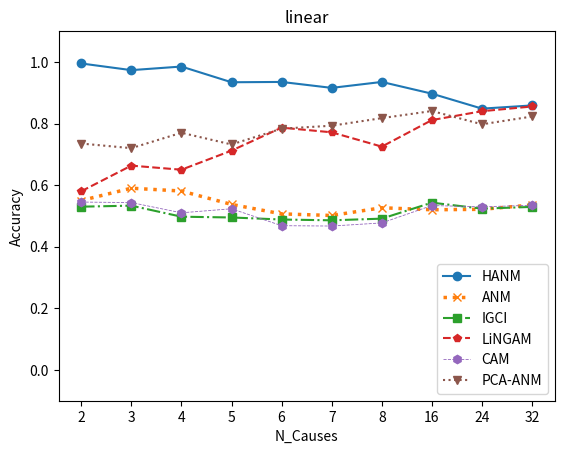
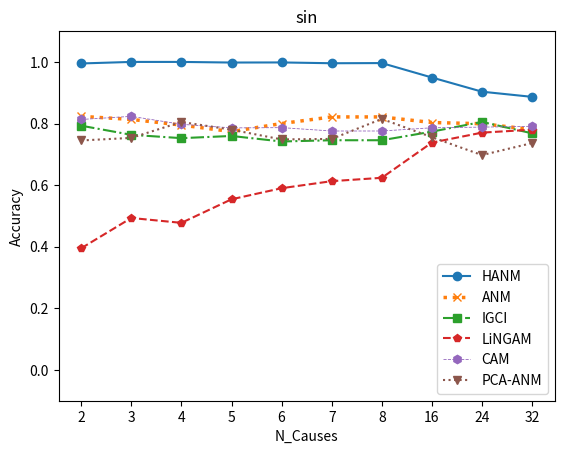
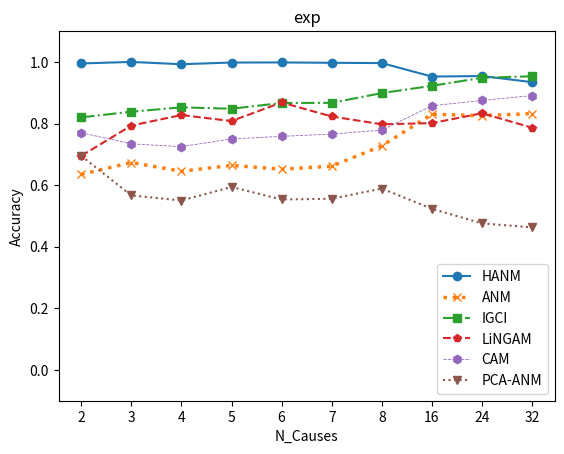

Reproduce these figures in Python, in order.
#! -*- coding: utf-8 -*-
import numpy as np
import matplotlib.pyplot as plt

nsample = 500

hanm0 = np.zeros(10)
anm0 = np.zeros(10)
igci0 = np.zeros(10)
lingam0 = np.zeros(10)
cam0 = np.zeros(10)
pca_anm0 = np.zeros(10)

# linear
hanm = [0.995, 0.973333333, 0.985, 0.934, 0.935, 0.915714286, 0.935, 0.896875, 0.848333333, 0.85875]
anm = [0.55, 0.59, 0.580808081, 0.537373737, 0.506666667, 0.501428571, 0.526515152, 0.52, 0.521464646, 0.535625]
igci = [0.53, 0.533333333, 0.497474747, 0.494949495, 0.488333333, 0.485714286, 0.491161616, 0.543125, 0.523569024, 0.529375]
lingam = [0.58, 0.663333333, 0.65, 0.712, 0.786666667, 0.771428571, 0.725, 0.81125, 0.84, 0.8553125]
cam = [0.545, 0.543333333, 0.51010101, 0.523232323, 0.468333333, 0.467142857, 0.477272727, 0.53375, 0.529461279, 0.5346875]
pca_anm = [0.735, 0.72, 0.77, 0.732, 0.783333333, 0.792857143, 0.8175, 0.840625, 0.7975, 0.8228125]
X = ['2', '3', '4', '5', '6', '7', '8', '16', '24', '32']
plt.figure(dpi=300)
plt.title('linear')
plt.plot(X, hanm, 'o-')
plt.plot(X, anm, 'x:', linewidth=2.5)
plt.plot(X, igci, 's-.')
plt.plot(X, lingam, 'p--')
plt.plot(X, cam, 'h--', linewidth=0.6)
plt.plot(X, pca_anm, 'v:')
plt.legend(('HANM', 'ANM', 'IGCI', 'LiNGAM', 'CAM', 'PCA-ANM'), loc='lower right')
plt.ylim(-0.1, 1.1)
plt.xlabel("N_Causes")
plt.ylabel("Accuracy")

hanm0 += hanm
anm0 += anm
igci0 += igci
lingam0 += lingam
cam0 += cam
pca_anm0 += pca_anm

# sin
hanm = [0.995, 1, 1, 0.998, 0.998333333, 0.995714286, 0.99625, 0.949375, 0.903333333, 0.8865625]
anm = [0.823232323, 0.813333333, 0.795, 0.773737374, 0.8, 0.821428571, 0.821428571, 0.803289474, 0.799319728, 0.780625]
igci = [0.792929293, 0.763333333, 0.7525, 0.75959596, 0.741666667, 0.745714286, 0.745714286, 0.773684211, 0.805272109, 0.768125]
lingam = [0.395, 0.493333333, 0.4775, 0.554, 0.59, 0.612857143, 0.62375, 0.738125, 0.770416667, 0.78]
cam = [0.813131313, 0.823333333, 0.7975, 0.785858586, 0.786666667, 0.775714286, 0.775714286, 0.786184211, 0.788265306, 0.7909375]
pca_anm = [0.745, 0.753333333, 0.805, 0.78, 0.748333333, 0.75, 0.815, 0.755625, 0.6975, 0.7365625]

plt.figure(dpi=300)
plt.title('sin')
plt.plot(X, hanm, 'o-')
plt.plot(X, anm, 'x:', linewidth=2.5)
plt.plot(X, igci, 's-.')
plt.plot(X, lingam, 'p--')
plt.plot(X, cam, 'h--', linewidth=0.6)
plt.plot(X, pca_anm, 'v:')
plt.legend(('HANM', 'ANM', 'IGCI', 'LiNGAM', 'CAM', 'PCA-ANM'), loc='lower right')
plt.ylim(-0.1, 1.1)
plt.xlabel("N_Causes")
plt.ylabel("Accuracy")

hanm0 += hanm
anm0 += anm
igci0 += igci
lingam0 += lingam
cam0 += cam
pca_anm0 += pca_anm

# exp
hanm = [0.995, 1, 0.9925, 0.998, 0.998333333, 0.997142857, 0.99625, 0.9525, 0.954166667, 0.934375]
anm = [0.635, 0.673400673, 0.645, 0.664, 0.651666667, 0.661428571, 0.7275, 0.83, 0.825416667, 0.8321875]
igci = [0.82, 0.838383838, 0.8525, 0.848, 0.866666667, 0.867142857, 0.89875, 0.9225, 0.948333333, 0.9534375]
lingam = [0.695, 0.793333333, 0.8275, 0.808, 0.868333333, 0.822857143, 0.7975, 0.80125, 0.833333333, 0.7865625]
cam = [0.77, 0.734006734, 0.725, 0.75, 0.758333333, 0.765714286, 0.77875, 0.8575, 0.875, 0.890625]
pca_anm = [0.695, 0.566666667, 0.55, 0.594, 0.553333333, 0.555714286, 0.58875, 0.523125, 0.475833333, 0.4628125]

plt.figure(dpi=300)
plt.title('exp')
plt.plot(X, hanm, 'o-')
plt.plot(X, anm, 'x:', linewidth=2.5)
plt.plot(X, igci, 's-.')
plt.plot(X, lingam, 'p--')
plt.plot(X, cam, 'h--', linewidth=0.6)
plt.plot(X, pca_anm, 'v:')
plt.legend(('HANM', 'ANM', 'IGCI', 'LiNGAM', 'CAM', 'PCA-ANM'), loc='lower right')
plt.ylim(-0.1, 1.1)
plt.xlabel("N_Causes")
plt.ylabel("Accuracy")
plt.show()

hanm0 += hanm
anm0 += anm
igci0 += igci
lingam0 += lingam
cam0 += cam
pca_anm0 += pca_anm

average = [hanm0 / 3, anm0 / 3, igci0 / 3, lingam0 / 3, cam0 / 3, pca_anm0 / 3]
np.savetxt('average_nscausal.txt', average, delimiter='\t', fmt='%.4f')
